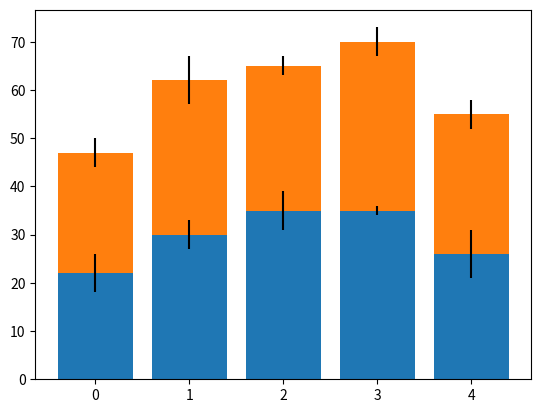

Source code (Python):
import matplotlib.pyplot as plt
import numpy as np

menMeans = (22,30,35,35,26)
womenMeans = (25,32,30,35,29)

menStd = (4,3,4,1,5)
womenStd = (3,5,2,3,3)

ind = np.arange(5)

plt.bar(ind, menMeans, yerr=menStd)
plt.bar(ind, womenMeans, bottom=menMeans, yerr=womenStd)

plt.show()
